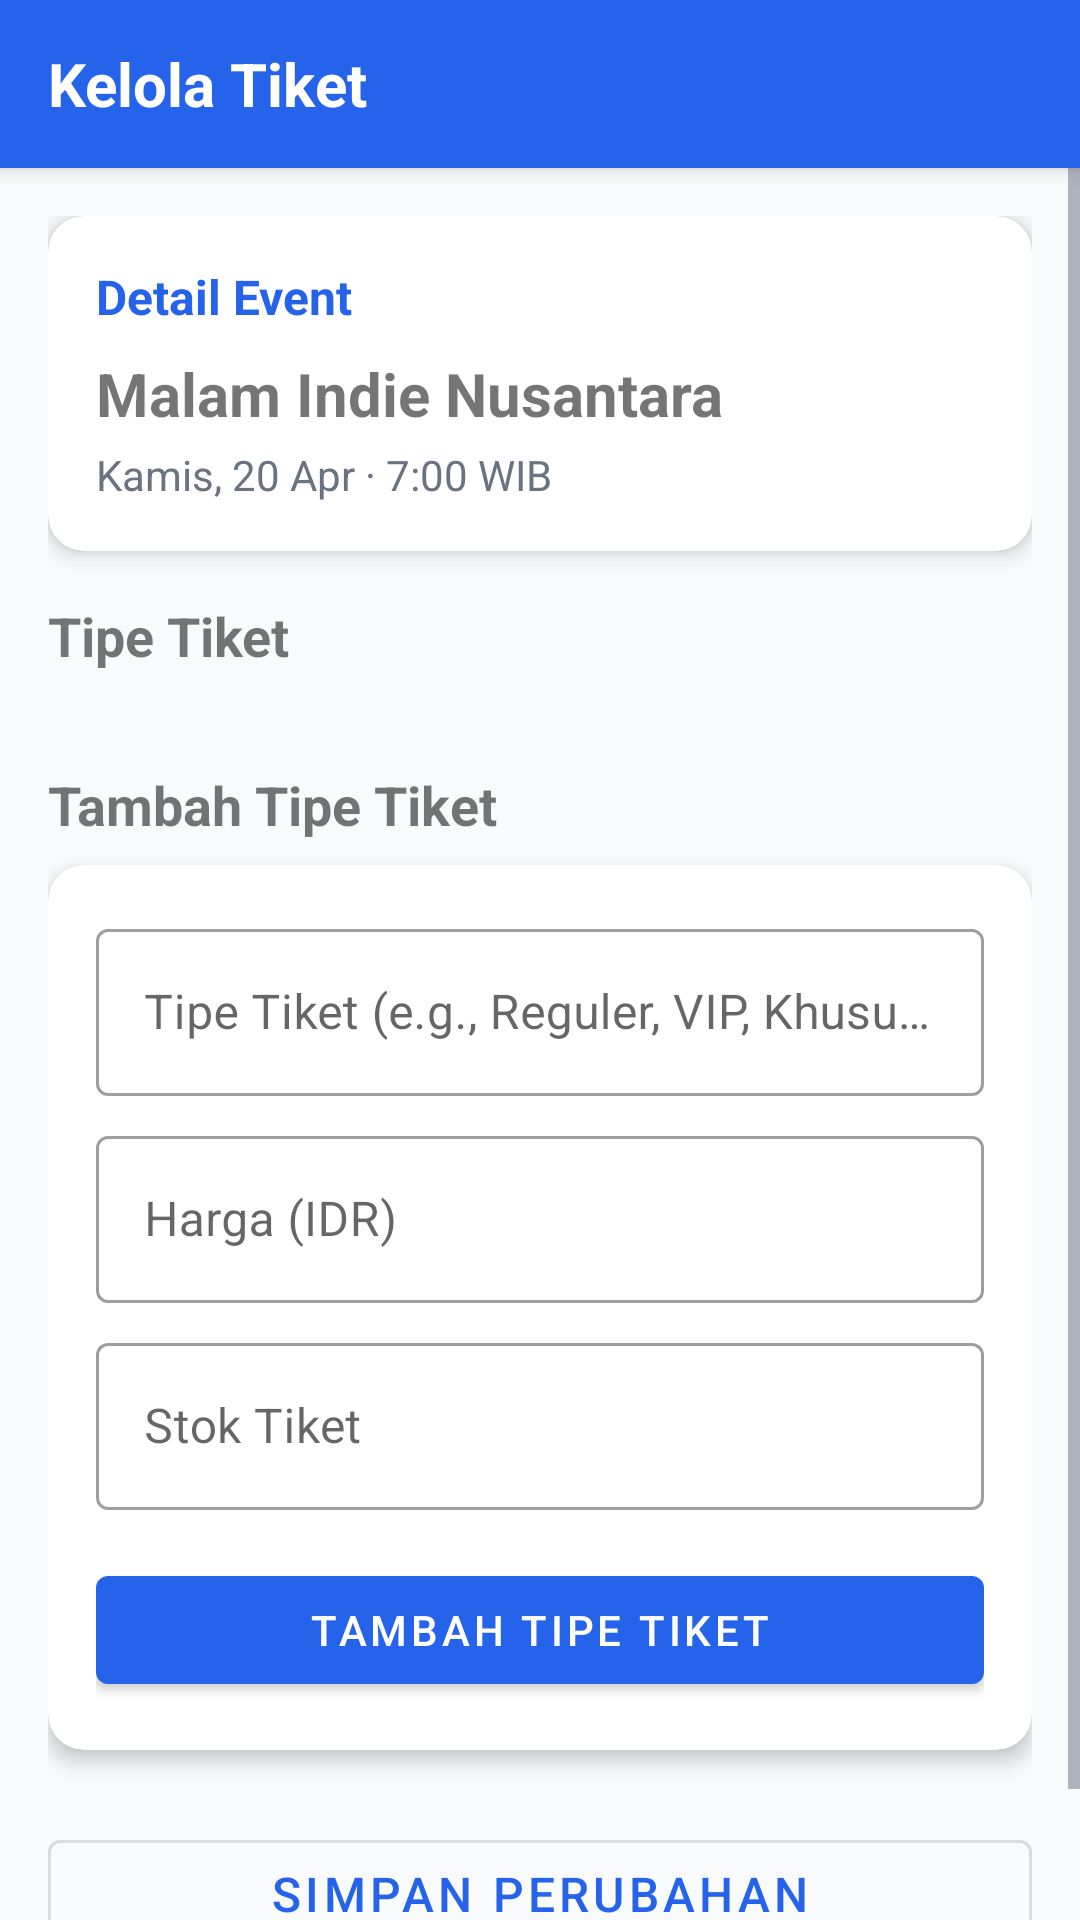

This screen was rendered from an Android layout file. Write that file and the resources it references.
<!-- AndroidManifest.xml: application theme Theme.AdaKonser -->
<!-- res/layout/activity_admin_manage_tickets.xml -->
<?xml version="1.0" encoding="utf-8"?>
<androidx.constraintlayout.widget.ConstraintLayout
    xmlns:android="http://schemas.android.com/apk/res/android"
    xmlns:app="http://schemas.android.com/apk/res-auto"
    android:layout_width="match_parent"
    android:layout_height="match_parent"
    android:background="@color/background">

    
    <androidx.appcompat.widget.Toolbar
        android:id="@+id/toolbar"
        android:layout_width="match_parent"
        android:layout_height="?attr/actionBarSize"
        android:background="@color/primary"
        android:elevation="4dp"
        app:layout_constraintTop_toTopOf="parent">

        <TextView
            android:layout_width="wrap_content"
            android:layout_height="wrap_content"
            android:text="Kelola Tiket"
            android:textColor="@android:color/white"
            android:textSize="20sp"
            android:textStyle="bold" />
    </androidx.appcompat.widget.Toolbar>

    <ScrollView
        android:layout_width="match_parent"
        android:layout_height="0dp"
        app:layout_constraintTop_toBottomOf="@id/toolbar"
        app:layout_constraintBottom_toBottomOf="parent">

        <LinearLayout
            android:layout_width="match_parent"
            android:layout_height="wrap_content"
            android:orientation="vertical"
            android:padding="16dp">

            
            <androidx.cardview.widget.CardView
                android:layout_width="match_parent"
                android:layout_height="wrap_content"
                app:cardCornerRadius="12dp"
                app:cardElevation="4dp"
                android:layout_marginBottom="16dp">

                <LinearLayout
                    android:layout_width="match_parent"
                    android:layout_height="wrap_content"
                    android:orientation="vertical"
                    android:padding="16dp">

                    <TextView
                        android:layout_width="wrap_content"
                        android:layout_height="wrap_content"
                        android:text="Detail Event"
                        android:textSize="16sp"
                        android:textStyle="bold"
                        android:textColor="@color/primary" />

                    <TextView
                        android:id="@+id/tvEventName"
                        android:layout_width="wrap_content"
                        android:layout_height="wrap_content"
                        android:text="Malam Indie Nusantara"
                        android:textSize="20sp"
                        android:textStyle="bold"
                        android:layout_marginTop="8dp" />

                    <TextView
                        android:id="@+id/tvEventDetails"
                        android:layout_width="wrap_content"
                        android:layout_height="wrap_content"
                        android:text="Kamis, 20 Apr · 7:00 WIB"
                        android:textSize="14sp"
                        android:textColor="#6B7280"
                        android:layout_marginTop="4dp" />
                </LinearLayout>
            </androidx.cardview.widget.CardView>

            
            <TextView
                android:layout_width="wrap_content"
                android:layout_height="wrap_content"
                android:text="Tipe Tiket"
                android:textSize="18sp"
                android:textStyle="bold"
                android:layout_marginBottom="8dp" />

            <androidx.recyclerview.widget.RecyclerView
                android:id="@+id/recyclerViewTickets"
                android:layout_width="match_parent"
                android:layout_height="wrap_content"
                android:nestedScrollingEnabled="false"
                android:layout_marginBottom="16dp" />

            
            <TextView
                android:layout_width="wrap_content"
                android:layout_height="wrap_content"
                android:text="Tambah Tipe Tiket"
                android:textSize="18sp"
                android:textStyle="bold"
                android:layout_marginTop="8dp"
                android:layout_marginBottom="8dp" />

            <androidx.cardview.widget.CardView
                android:layout_width="match_parent"
                android:layout_height="wrap_content"
                app:cardCornerRadius="12dp"
                app:cardElevation="4dp">

                <LinearLayout
                    android:layout_width="match_parent"
                    android:layout_height="wrap_content"
                    android:orientation="vertical"
                    android:padding="16dp">

                    
                    <com.google.android.material.textfield.TextInputLayout
                        android:layout_width="match_parent"
                        android:layout_height="wrap_content"
                        android:hint="Tipe Tiket (e.g., Reguler, VIP, Khusus)"
                        style="@style/Widget.MaterialComponents.TextInputLayout.OutlinedBox">

                        <com.google.android.material.textfield.TextInputEditText
                            android:id="@+id/etTicketType"
                            android:layout_width="match_parent"
                            android:layout_height="wrap_content"
                            android:inputType="text" />
                    </com.google.android.material.textfield.TextInputLayout>

                    
                    <com.google.android.material.textfield.TextInputLayout
                        android:layout_width="match_parent"
                        android:layout_height="wrap_content"
                        android:layout_marginTop="8dp"
                        android:hint="Harga (IDR)"
                        style="@style/Widget.MaterialComponents.TextInputLayout.OutlinedBox">

                        <com.google.android.material.textfield.TextInputEditText
                            android:id="@+id/etTicketPrice"
                            android:layout_width="match_parent"
                            android:layout_height="wrap_content"
                            android:inputType="numberDecimal" />
                    </com.google.android.material.textfield.TextInputLayout>

                    
                    <com.google.android.material.textfield.TextInputLayout
                        android:layout_width="match_parent"
                        android:layout_height="wrap_content"
                        android:layout_marginTop="8dp"
                        android:hint="Stok Tiket"
                        style="@style/Widget.MaterialComponents.TextInputLayout.OutlinedBox">

                        <com.google.android.material.textfield.TextInputEditText
                            android:id="@+id/etTicketStock"
                            android:layout_width="match_parent"
                            android:layout_height="wrap_content"
                            android:inputType="number" />
                    </com.google.android.material.textfield.TextInputLayout>

                    
                    <com.google.android.material.button.MaterialButton
                        android:id="@+id/btnAddTicket"
                        android:layout_width="match_parent"
                        android:layout_height="wrap_content"
                        android:text="Tambah Tipe Tiket"
                        android:layout_marginTop="16dp" />
                </LinearLayout>
            </androidx.cardview.widget.CardView>

            
            <com.google.android.material.button.MaterialButton
                android:id="@+id/btnSaveChanges"
                android:layout_width="match_parent"
                android:layout_height="wrap_content"
                android:text="Simpan Perubahan"
                android:textSize="16sp"
                android:layout_marginTop="24dp"
                android:layout_marginBottom="16dp"
                style="@style/Widget.MaterialComponents.Button.OutlinedButton" />

        </LinearLayout>
    </ScrollView>

</androidx.constraintlayout.widget.ConstraintLayout>
<!-- resources referenced by this layout -->
<resources>
  <color name="background">#F9FAFB</color>
  <color name="primary">#2563EB</color>
  <style name="Theme.AdaKonser" parent="Theme.MaterialComponents.DayNight.NoActionBar">
          
          <item name="colorPrimary">@color/primary</item>
          <item name="colorPrimaryVariant">@color/primary_dark</item>
          <item name="colorOnPrimary">@color/white</item>
  
          
          <item name="colorSecondary">@color/accent</item>
          <item name="colorSecondaryVariant">@color/accent_dark</item>
          <item name="colorOnSecondary">@color/white</item>
  
          
          <item name="android:statusBarColor">@color/primary_dark</item>
  
          
          <item name="android:windowBackground">@color/background</item>
          <item name="colorSurface">@color/surface</item>
  
          
          <item name="android:textColorPrimary">@color/text_primary</item>
          <item name="android:textColorSecondary">@color/text_secondary</item>
      </style>
  <color name="primary_dark">#1E40AF</color>
  <color name="white">#FFFFFF</color>
  <color name="accent">#10B981</color>
  <color name="accent_dark">#059669</color>
  <color name="surface">#FFFFFF</color>
  <color name="text_primary">#111827</color>
  <color name="text_secondary">#6B7280</color>
</resources>
